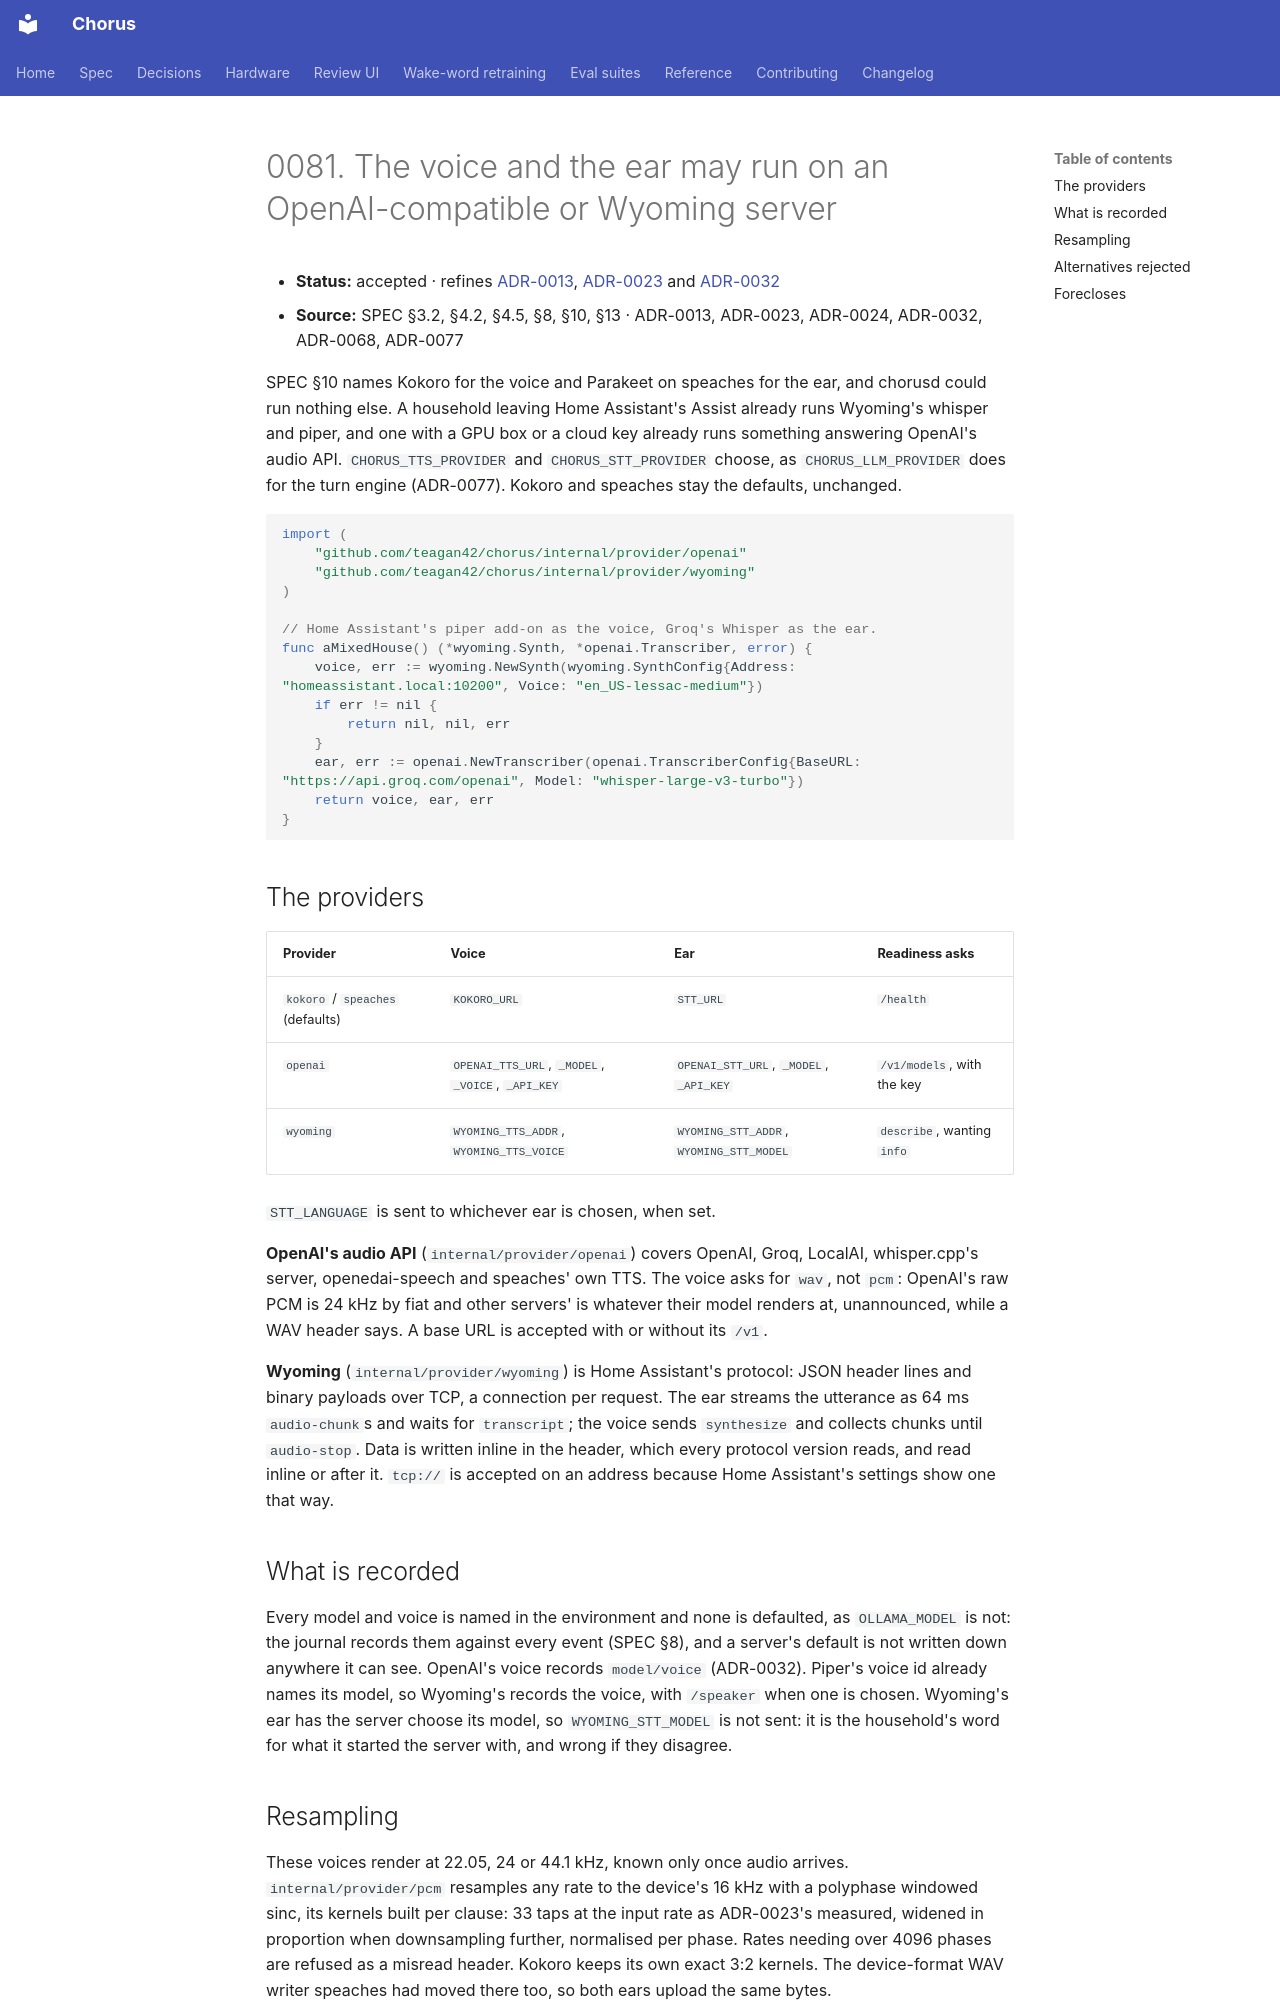

repository: Teagan42/Chorus · page: adr/0081-the-voice-and-the-ear-may-run-on-an-openai-compatible-or-wyoming-server/index.html · generator: mkdocs

# 0081. The voice and the ear may run on an OpenAI-compatible or Wyoming server

- **Status:** accepted · refines [ADR-0013](0013-local-first-model-stack.md), [ADR-0023](0023-kokoro-renders-at-24-khz-the-host-resamples.md) and [ADR-0032](0032-record-the-ear-and-the-voice-as-named-versions.md)
- **Source:** SPEC §3.2, §4.2, §4.5, §8, §10, §13 · ADR-0013, ADR-0023, ADR-0024, ADR-0032, ADR-0068, ADR-0077

SPEC §10 names Kokoro for the voice and Parakeet on speaches for the ear,
and chorusd could run nothing else. A household leaving Home Assistant's
Assist already runs Wyoming's whisper and piper, and one with a GPU box or
a cloud key already runs something answering OpenAI's audio API.
`CHORUS_TTS_PROVIDER` and `CHORUS_STT_PROVIDER` choose, as
`CHORUS_LLM_PROVIDER` does for the turn engine (ADR-0077). Kokoro and
speaches stay the defaults, unchanged.

```go
import (
	"github.com/teagan42/chorus/internal/provider/openai"
	"github.com/teagan42/chorus/internal/provider/wyoming"
)

// Home Assistant's piper add-on as the voice, Groq's Whisper as the ear.
func aMixedHouse() (*wyoming.Synth, *openai.Transcriber, error) {
	voice, err := wyoming.NewSynth(wyoming.SynthConfig{Address: "homeassistant.local:10200", Voice: "en_US-lessac-medium"})
	if err != nil {
		return nil, nil, err
	}
	ear, err := openai.NewTranscriber(openai.TranscriberConfig{BaseURL: "https://api.groq.com/openai", Model: "whisper-large-v3-turbo"})
	return voice, ear, err
}
```

## The providers

| Provider | Voice | Ear | Readiness asks |
|---|---|---|---|
| `kokoro` / `speaches` (defaults) | `KOKORO_URL` | `STT_URL` | `/health` |
| `openai` | `OPENAI_TTS_URL`, `_MODEL`, `_VOICE`, `_API_KEY` | `OPENAI_STT_URL`, `_MODEL`, `_API_KEY` | `/v1/models`, with the key |
| `wyoming` | `WYOMING_TTS_ADDR`, `WYOMING_TTS_VOICE` | `WYOMING_STT_ADDR`, `WYOMING_STT_MODEL` | `describe`, wanting `info` |

`STT_LANGUAGE` is sent to whichever ear is chosen, when set.

**OpenAI's audio API** (`internal/provider/openai`) covers OpenAI, Groq,
LocalAI, whisper.cpp's server, openedai-speech and speaches' own TTS. The
voice asks for `wav`, not `pcm`: OpenAI's raw PCM is 24 kHz by fiat and
other servers' is whatever their model renders at, unannounced, while a
WAV header says. A base URL is accepted with or without its `/v1`.

**Wyoming** (`internal/provider/wyoming`) is Home Assistant's protocol:
JSON header lines and binary payloads over TCP, a connection per
request. The ear streams the utterance as 64 ms `audio-chunk`s and waits
for `transcript`; the voice sends `synthesize` and collects chunks until
`audio-stop`. Data is written inline in the header, which every protocol
version reads, and read inline or after it. `tcp://` is accepted on an
address because Home Assistant's settings show one that way.

## What is recorded

Every model and voice is named in the environment and none is defaulted,
as `OLLAMA_MODEL` is not: the journal records them against every event
(SPEC §8), and a server's default is not written down anywhere it can
see. OpenAI's voice records `model/voice` (ADR-0032). Piper's voice id
already names its model, so Wyoming's records the voice, with `/speaker`
when one is chosen. Wyoming's ear has the server choose its model, so
`WYOMING_STT_MODEL` is not sent: it is the household's word for what it
started the server with, and wrong if they disagree.
